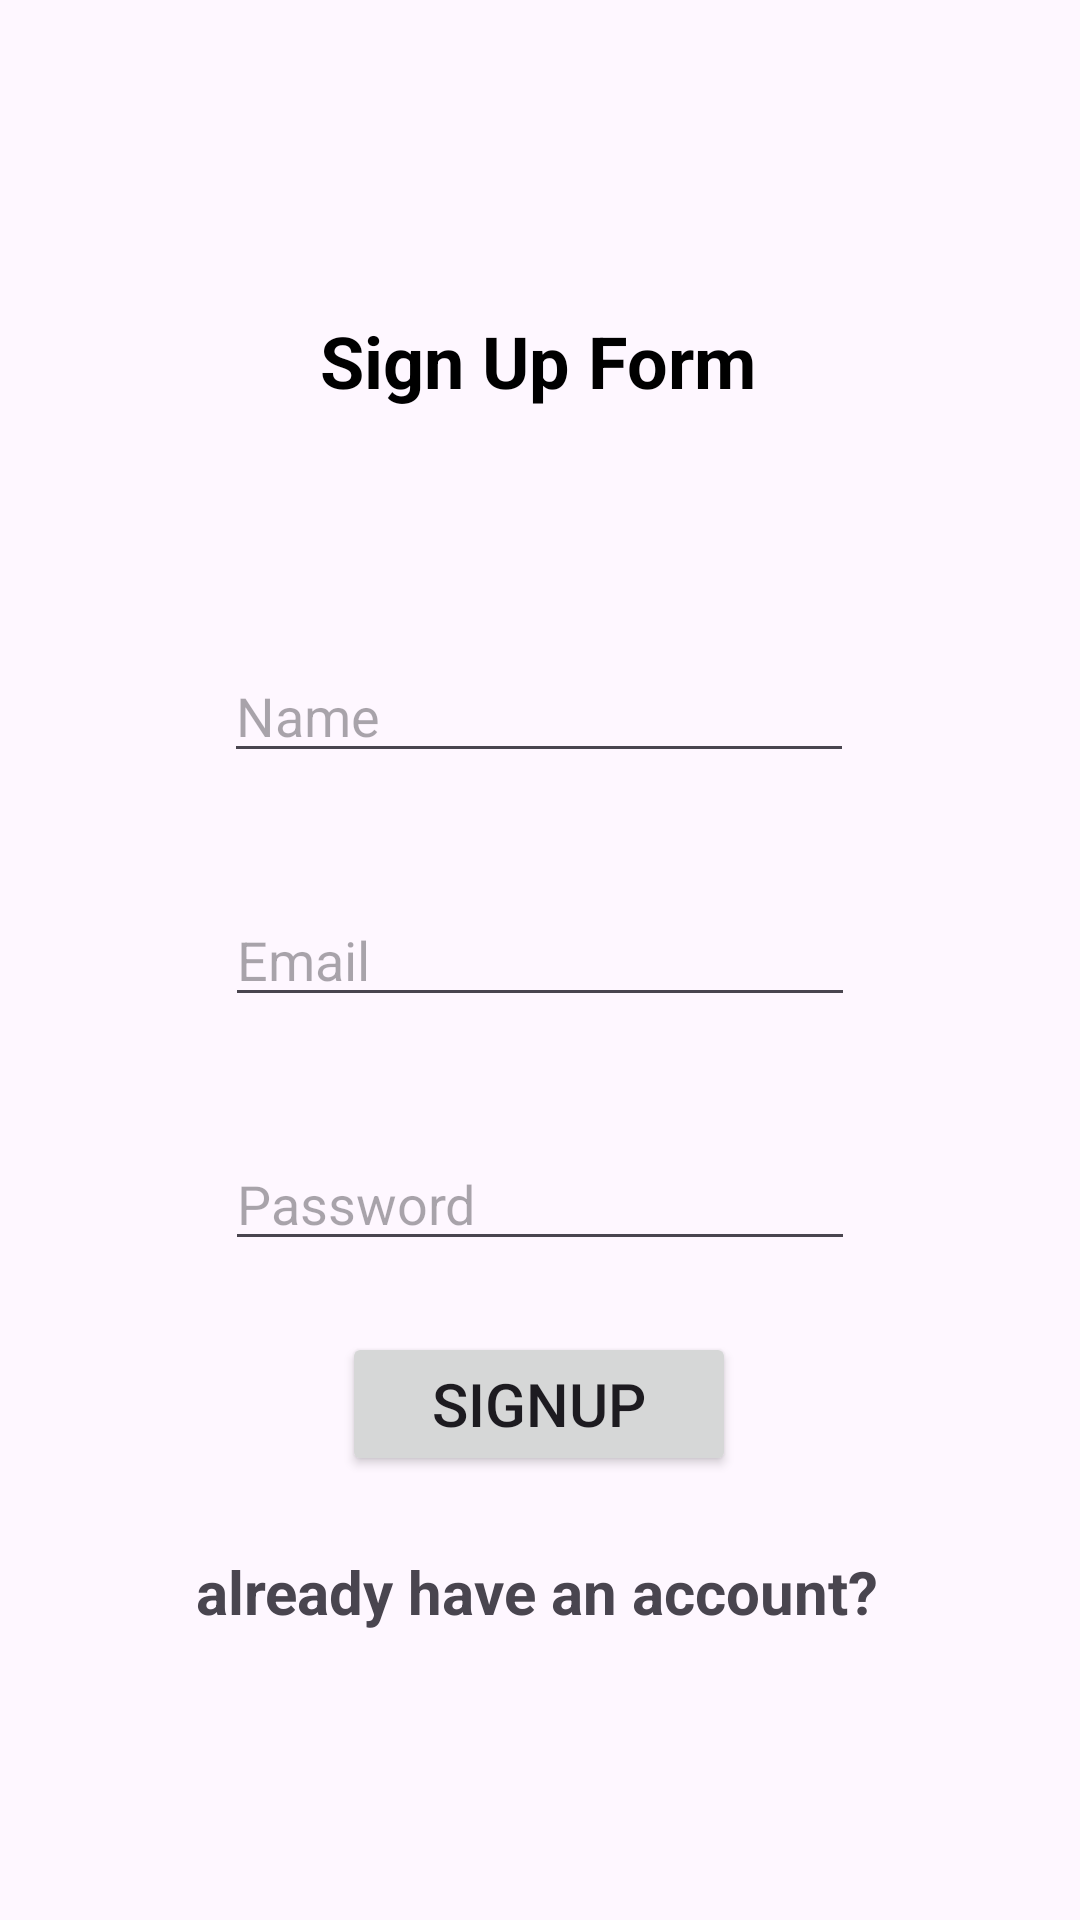

Android layout source for this screen:
<!-- AndroidManifest.xml: application theme Theme.Firebase_Authentication_app -->
<!-- res/layout/activity_signup.xml -->
<?xml version="1.0" encoding="utf-8"?>
<androidx.constraintlayout.widget.ConstraintLayout xmlns:android="http://schemas.android.com/apk/res/android"
    xmlns:app="http://schemas.android.com/apk/res-auto"
    xmlns:tools="http://schemas.android.com/tools"
    android:layout_width="match_parent"
    android:layout_height="match_parent"
    tools:context=".SignupActivity">

    <TextView
        android:id="@+id/textView"
        android:layout_width="wrap_content"
        android:layout_height="wrap_content"
        android:layout_marginTop="104dp"
        android:text="Sign Up Form"
        android:textColor="#000000"
        android:textSize="24sp"
        android:textStyle="bold"
        app:layout_constraintEnd_toEndOf="parent"
        app:layout_constraintHorizontal_bias="0.498"
        app:layout_constraintStart_toStartOf="parent"
        app:layout_constraintTop_toTopOf="parent" />

    <EditText
        android:id="@+id/nameET"
        android:layout_width="wrap_content"
        android:layout_height="wrap_content"
        android:layout_marginTop="80dp"
        android:ems="10"
        android:hint="Name"
        android:inputType="text"
        app:layout_constraintEnd_toEndOf="parent"
        app:layout_constraintHorizontal_bias="0.497"
        app:layout_constraintStart_toStartOf="parent"
        app:layout_constraintTop_toBottomOf="@+id/textView" />

    <EditText
        android:id="@+id/lemailET"
        android:layout_width="wrap_content"
        android:layout_height="wrap_content"
        android:layout_marginTop="40dp"
        android:ems="10"
        android:hint="Email"
        android:inputType="text"
        app:layout_constraintEnd_toEndOf="parent"
        app:layout_constraintHorizontal_bias="0.5"
        app:layout_constraintStart_toStartOf="parent"
        app:layout_constraintTop_toBottomOf="@+id/nameET" />

    <EditText
        android:id="@+id/lpasswordET"
        android:layout_width="wrap_content"
        android:layout_height="wrap_content"
        android:layout_marginTop="40dp"
        android:ems="10"
        android:hint="Password"
        android:inputType="text"
        app:layout_constraintEnd_toEndOf="parent"
        app:layout_constraintHorizontal_bias="0.5"
        app:layout_constraintStart_toStartOf="parent"
        app:layout_constraintTop_toBottomOf="@+id/lemailET" />

    <Button
        android:id="@+id/signinBTN"
        android:layout_width="wrap_content"
        android:layout_height="wrap_content"
        android:layout_marginBottom="148dp"
        android:paddingLeft="30dp"
        android:paddingRight="30dp"
        android:text="SignUp"
        android:textSize="20sp"
        app:layout_constraintBottom_toBottomOf="parent"
        app:layout_constraintEnd_toEndOf="parent"
        app:layout_constraintHorizontal_bias="0.498"
        app:layout_constraintStart_toStartOf="parent" />

    <TextView
        android:id="@+id/alreadyAccTV"
        android:layout_width="wrap_content"
        android:layout_height="wrap_content"
        android:layout_marginStart="179dp"
        android:layout_marginEnd="175dp"
        android:layout_marginBottom="96dp"
        android:text="already have an account?"
        android:textSize="20sp"
        android:textStyle="bold"
        app:layout_constraintBottom_toBottomOf="parent"
        app:layout_constraintEnd_toEndOf="parent"
        app:layout_constraintHorizontal_bias="0.514"
        app:layout_constraintStart_toStartOf="parent" />
</androidx.constraintlayout.widget.ConstraintLayout>
<!-- resources referenced by this layout -->
<resources>
  <style name="Theme.Firebase_Authentication_app" parent="Base.Theme.Firebase_Authentication_app" />
  <style name="Base.Theme.Firebase_Authentication_app" parent="Theme.Material3.DayNight">
          
          
      </style>
</resources>
